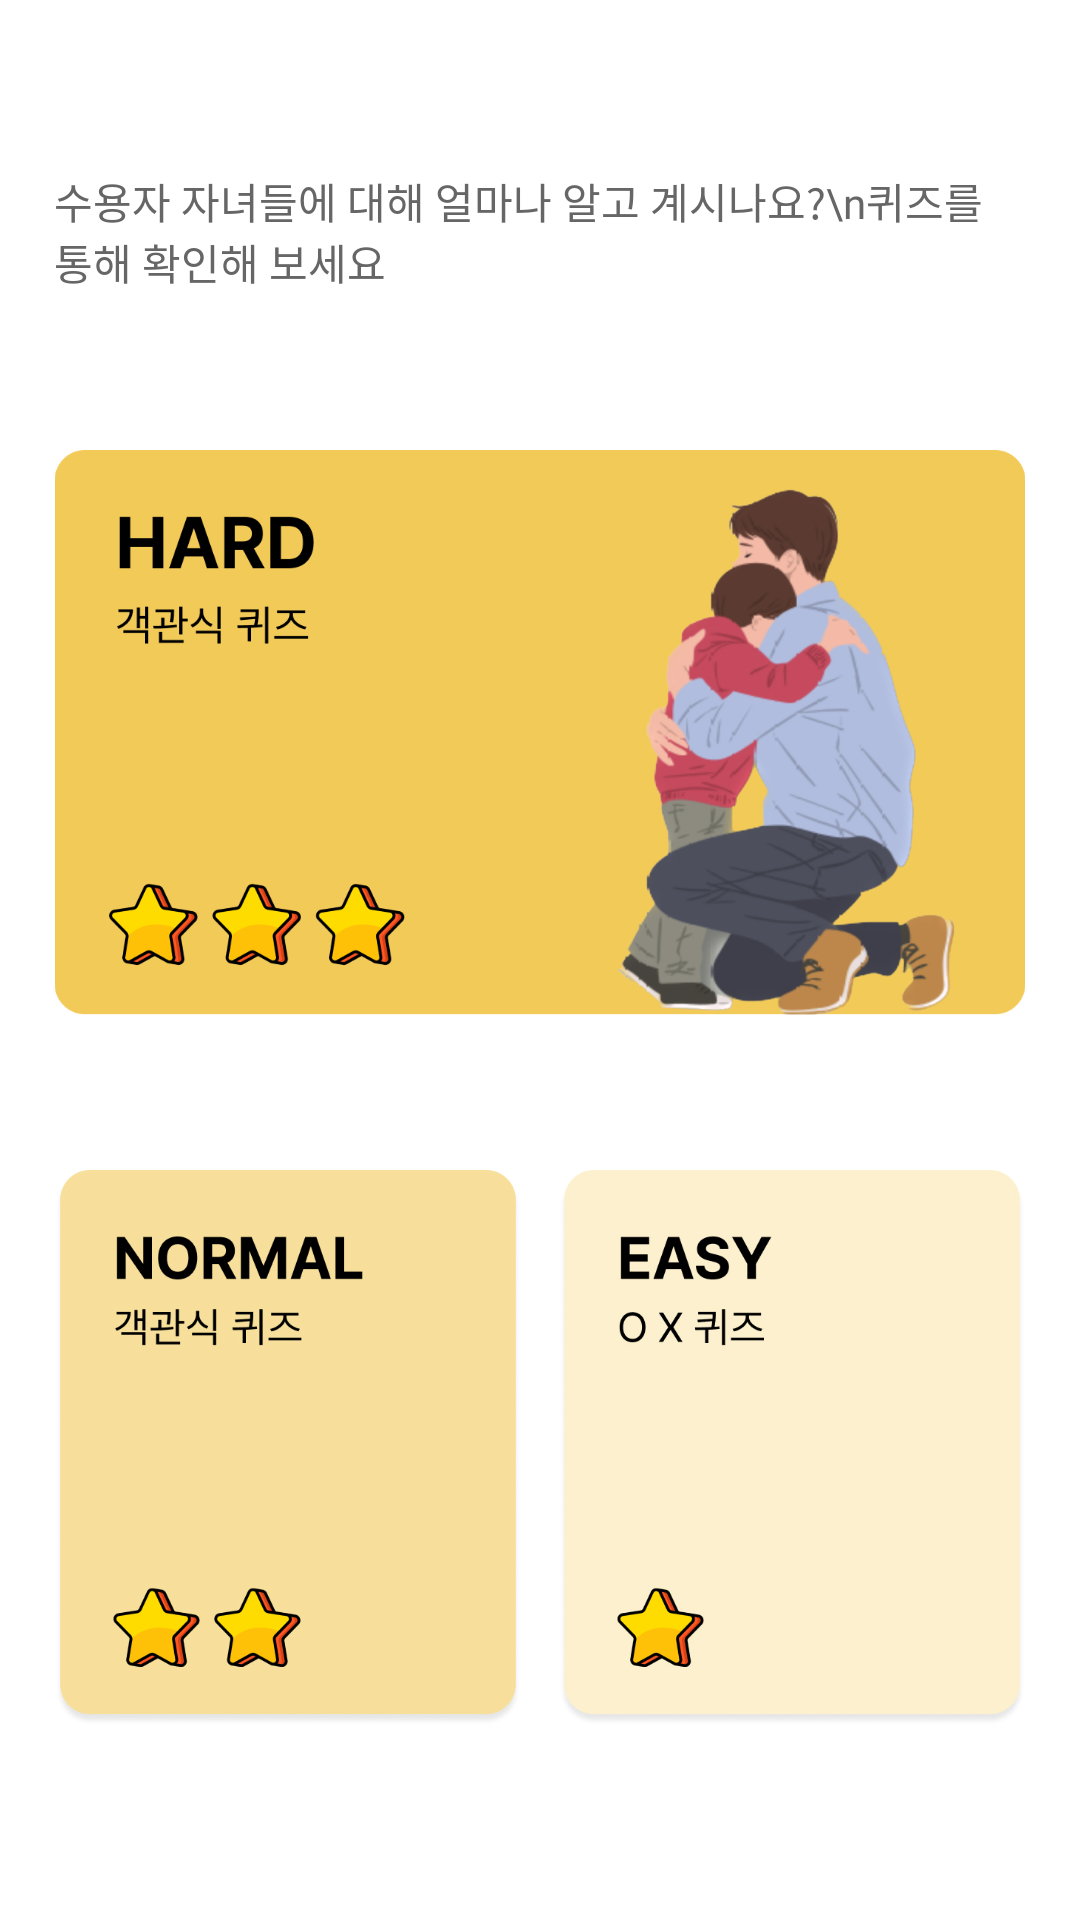

Reconstruct the res/layout file that produces this screen, plus the resources it refers to.
<!-- AndroidManifest.xml: application theme Theme.HugU -->
<!-- res/layout/fragment_home_quiz.xml -->
<?xml version="1.0" encoding="utf-8"?>
<FrameLayout xmlns:android="http://schemas.android.com/apk/res/android"
    xmlns:tools="http://schemas.android.com/tools"
    android:layout_width="match_parent"
    android:layout_height="match_parent"
    xmlns:app="http://schemas.android.com/apk/res-auto"
    tools:context=".fragment.HomeQuizFragment">

    <androidx.constraintlayout.widget.ConstraintLayout
        android:layout_width="match_parent"
        android:layout_height="match_parent">

        <TextView
            android:id="@+id/textView12"
            android:layout_width="0dp"
            android:layout_height="wrap_content"
            android:layout_gravity="center"
            android:fontFamily="@font/pretendard_black"
            android:text="수용자 자녀들에 대해 얼마나 알고 계시나요?\n퀴즈를 통해 확인해 보세요"
            android:textColor="@color/font_gray"
            android:textSize="14dp"
            app:layout_constraintBottom_toTopOf="@+id/hard_quiz"
            app:layout_constraintEnd_toStartOf="@+id/guideline5"
            app:layout_constraintHorizontal_bias="0.0"
            app:layout_constraintStart_toStartOf="@+id/guideline"
            app:layout_constraintTop_toTopOf="@+id/guideline2"
            app:layout_constraintVertical_bias="0.462"></TextView>

        <ImageView
            android:id="@+id/hard_quiz"
            android:layout_width="0dp"
            android:layout_height="wrap_content"
            android:layout_gravity="center"
            android:layout_marginTop="12dp"
            android:layout_marginBottom="11dp"
            android:adjustViewBounds="true"
            android:src="@drawable/home_quiz_hard"
            app:layout_constraintBottom_toTopOf="@+id/normal_easy"
            app:layout_constraintEnd_toStartOf="@+id/guideline5"
            app:layout_constraintStart_toStartOf="@+id/guideline"
            app:layout_constraintTop_toBottomOf="@+id/textView12"></ImageView>

        <LinearLayout
            android:id="@+id/normal_easy"
            android:layout_width="0dp"
            android:layout_height="wrap_content"
            android:layout_marginBottom="24dp"
            app:layout_constraintBottom_toBottomOf="parent"
            app:layout_constraintEnd_toStartOf="@+id/guideline5"
            app:layout_constraintStart_toStartOf="@+id/guideline"
            app:layout_constraintTop_toBottomOf="@+id/hard_quiz">

            <ImageView
                android:id="@+id/normal_quiz"
                android:layout_width="match_parent"
                android:layout_height="wrap_content"
                android:layout_weight="1"
                android:layout_marginRight="6dp"
                android:src="@drawable/home_quiz_normal"
                android:adjustViewBounds="true"
                app:layout_constraintEnd_toStartOf="@+id/easy_quiz"
                app:layout_constraintStart_toStartOf="@+id/guideline"
                tools:layout_editor_absoluteY="472dp"></ImageView>

            <ImageView
                android:id="@+id/easy_quiz"
                android:layout_width="match_parent"
                android:layout_height="wrap_content"
                android:adjustViewBounds="true"
                android:layout_marginLeft="6dp"
                android:layout_weight="1"
                android:src="@drawable/home_quiz_easy"
                app:layout_constraintEnd_toEndOf="parent"
                tools:layout_editor_absoluteY="472dp"></ImageView>
        </LinearLayout>

        <androidx.constraintlayout.widget.Guideline
            android:id="@+id/guideline"
            android:layout_width="wrap_content"
            android:layout_height="wrap_content"
            android:orientation="vertical"
            app:layout_constraintGuide_percent="0.05"/>

        <androidx.constraintlayout.widget.Guideline
            android:id="@+id/guideline2"
            android:layout_width="wrap_content"
            android:layout_height="wrap_content"
            android:orientation="horizontal"
            app:layout_constraintGuide_percent="0.025"/>


        <androidx.constraintlayout.widget.Guideline
            android:id="@+id/guideline5"
            android:layout_width="wrap_content"
            android:layout_height="wrap_content"
            android:orientation="vertical"
            app:layout_constraintGuide_percent="0.95" />
    </androidx.constraintlayout.widget.ConstraintLayout>
</FrameLayout>
<!-- resources referenced by this layout -->
<resources>
  <color name="font_gray"> #666666</color>
  <!-- drawable home_quiz_easy: jpg bitmap (drawable, 65087 bytes) -->
  <!-- drawable home_quiz_hard: jpg bitmap (drawable, 229375 bytes) -->
  <!-- drawable home_quiz_normal: jpg bitmap (drawable, 99118 bytes) -->
  <style name="Theme.HugU" parent="Theme.MaterialComponents.Light">
          
          <item name="windowActionBar">false</item>
          <item name="windowNoTitle">true</item>
          <item name="colorPrimary">@color/purple_500</item>
          <item name="colorPrimaryVariant">@color/purple_700</item>
          <item name="colorOnPrimary">@color/white</item>
          
          <item name="colorSecondary">@color/teal_200</item>
          <item name="colorSecondaryVariant">@color/teal_700</item>
          <item name="colorOnSecondary">@color/black</item>
          
          <item name="android:statusBarColor" tools:targetApi="l">?attr/colorPrimaryVariant</item>
          
          <item name="android:windowFullscreen">true</item>
      </style>
  <color name="purple_500">#FF6200EE</color>
  <color name="purple_700">#FF3700B3</color>
  <color name="white">#FFFFFFFF</color>
  
      #색상 추가
  <color name="teal_200">#FF03DAC5</color>
  <color name="teal_700">#FF018786</color>
  <color name="black">#FF000000</color>
</resources>
